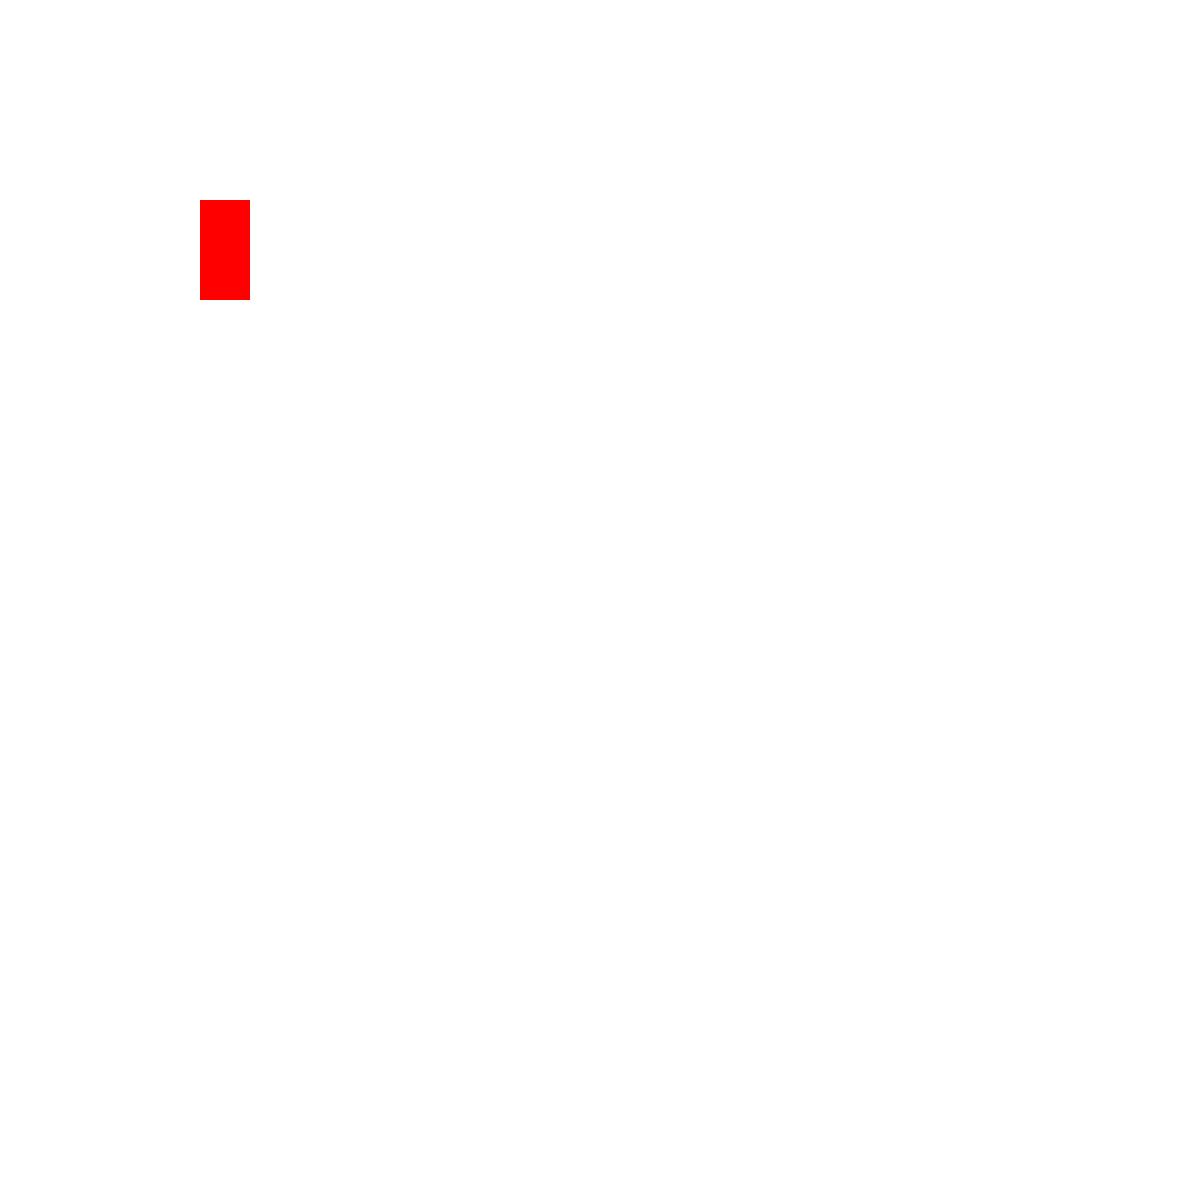
t = 0.00 s
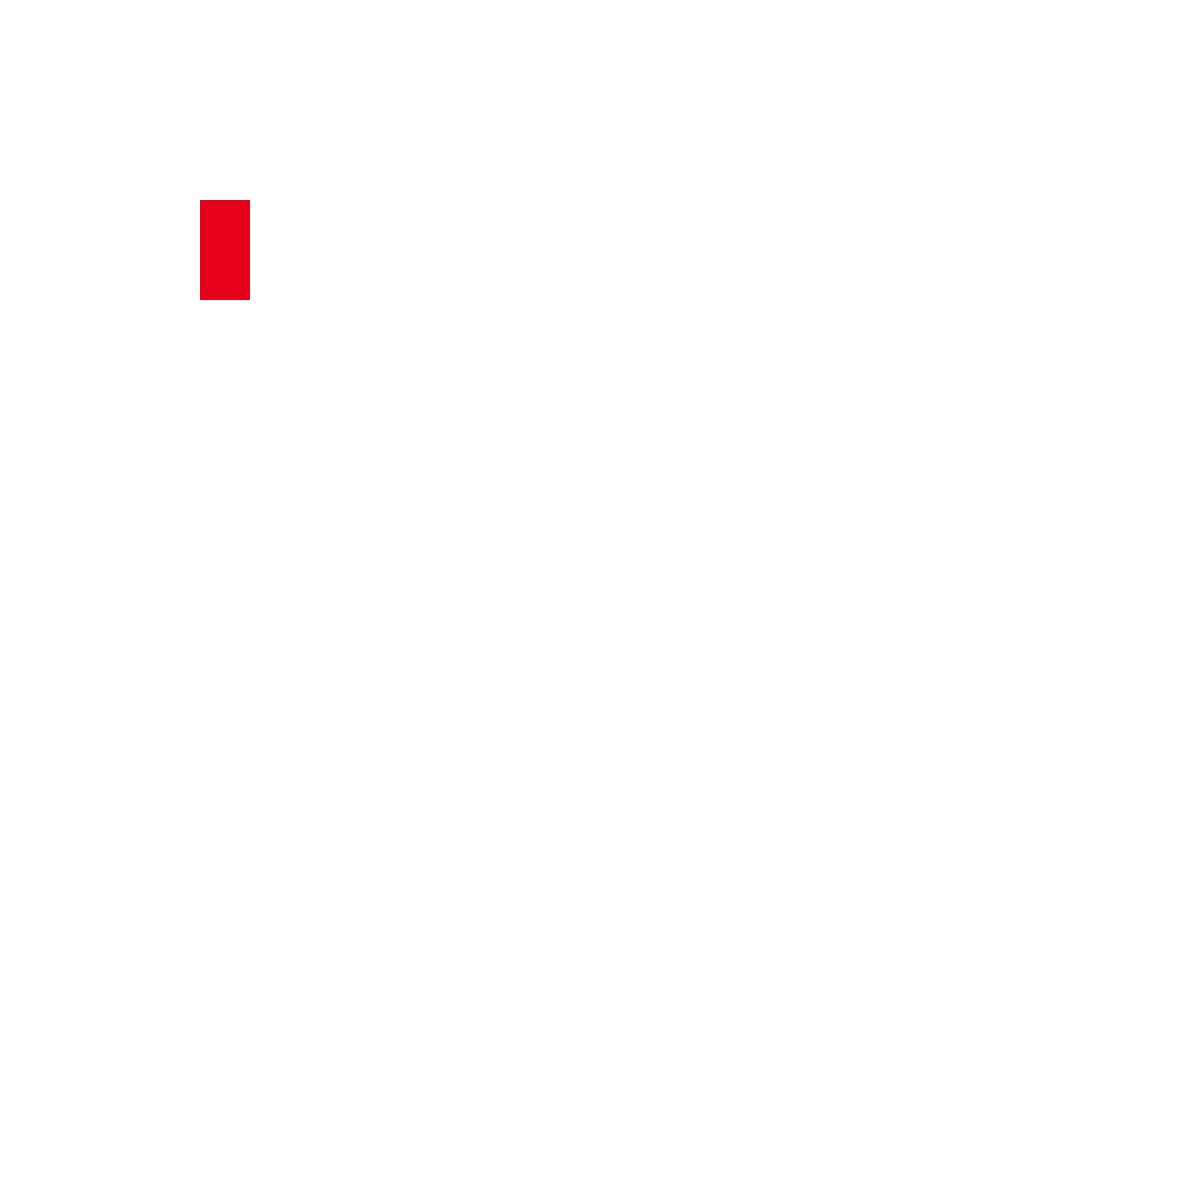
t = 0.29 s
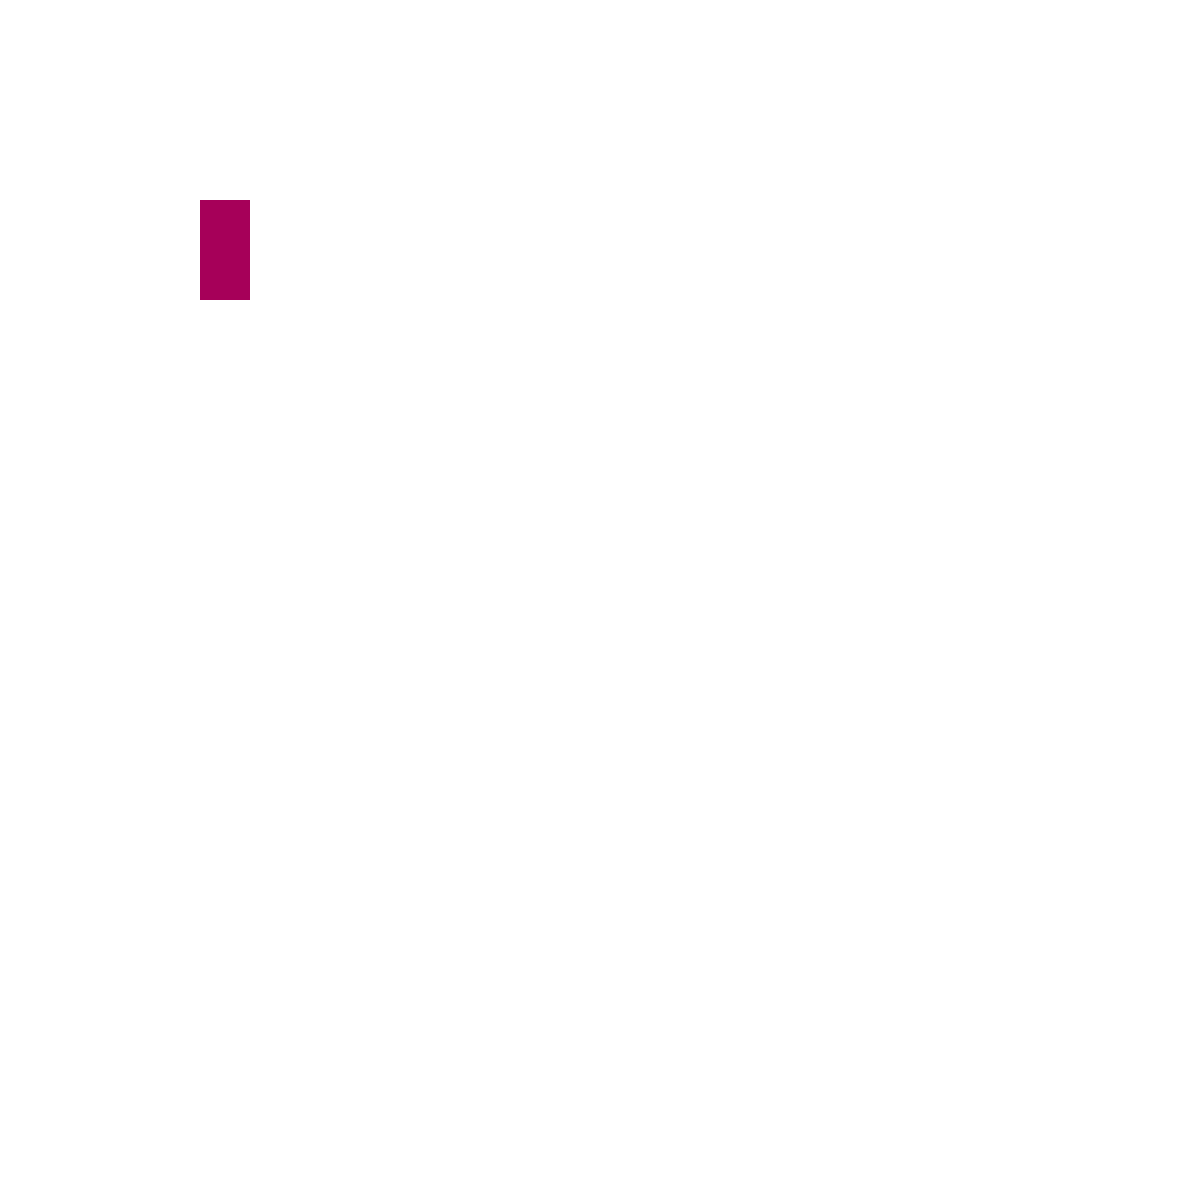
t = 0.76 s
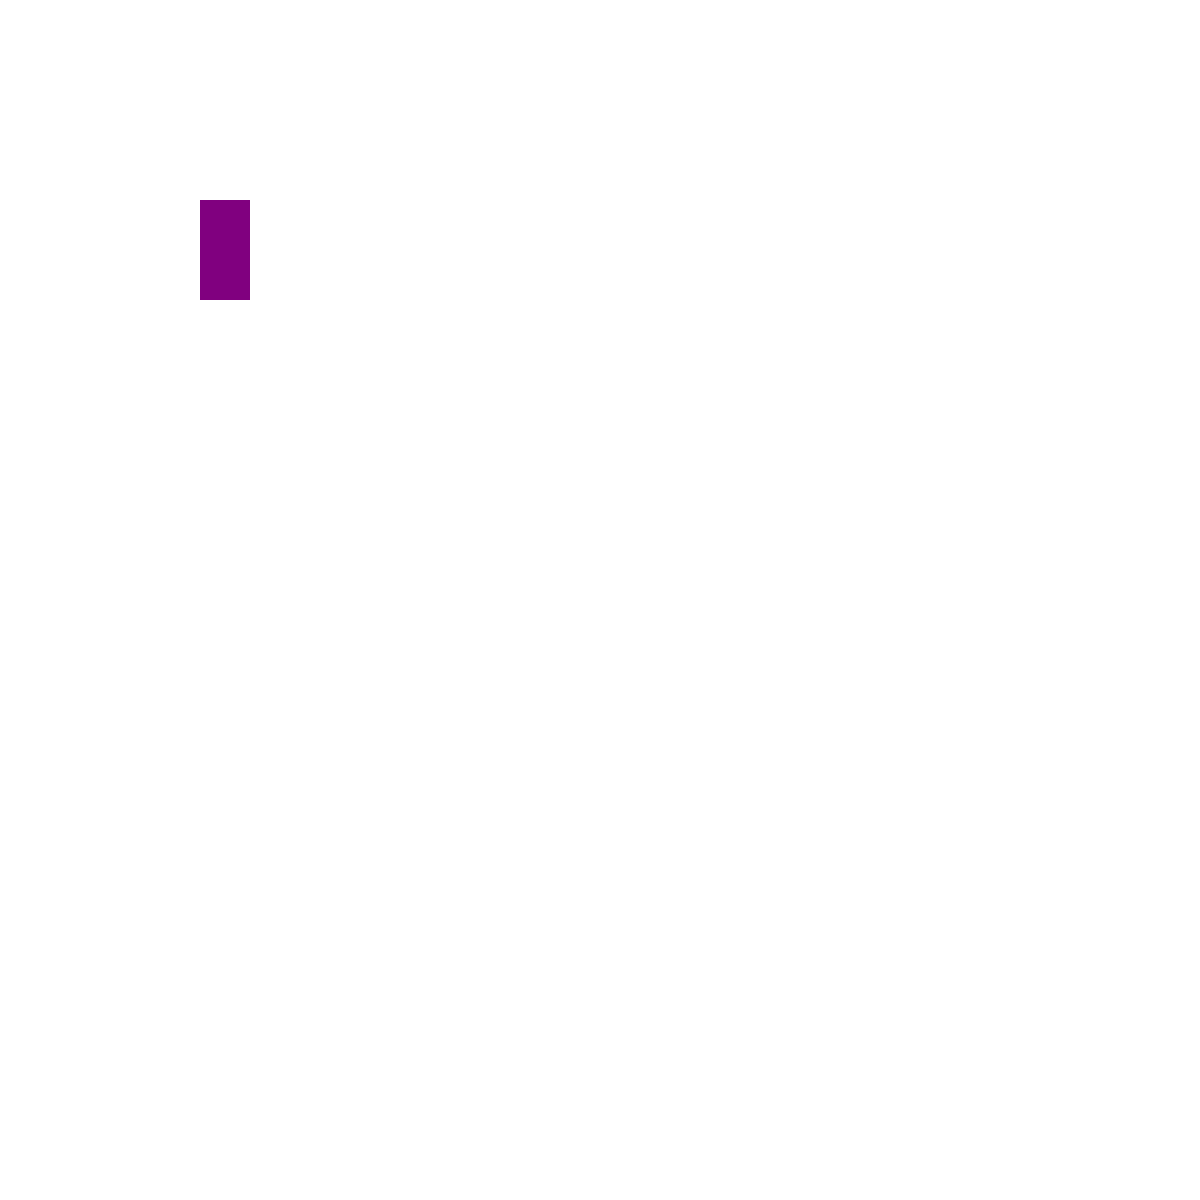
t = 1.05 s
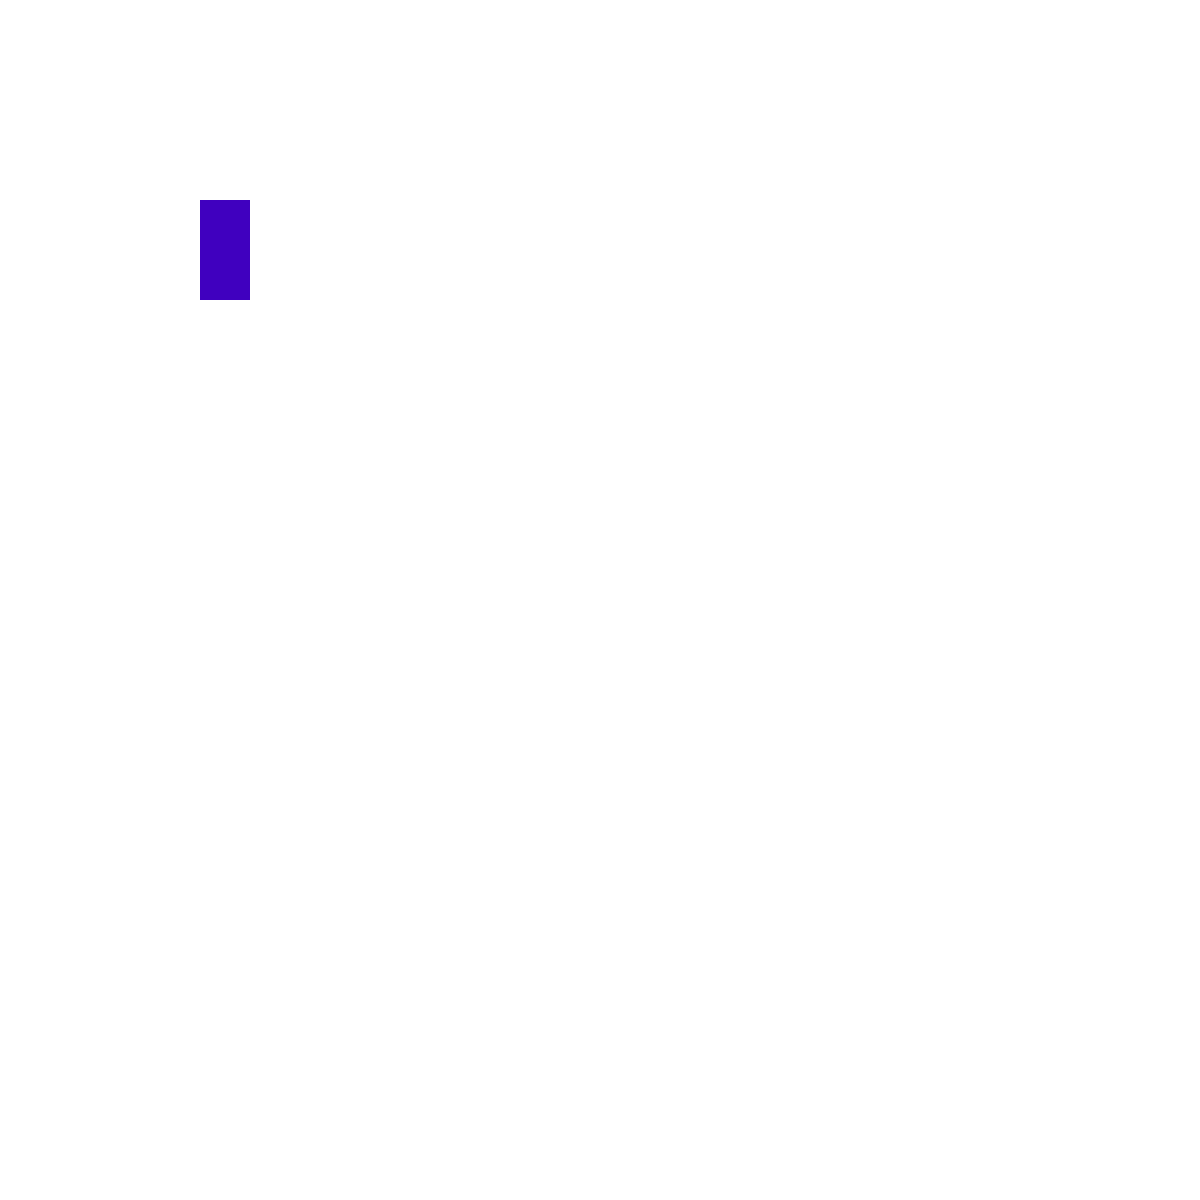
t = 1.53 s
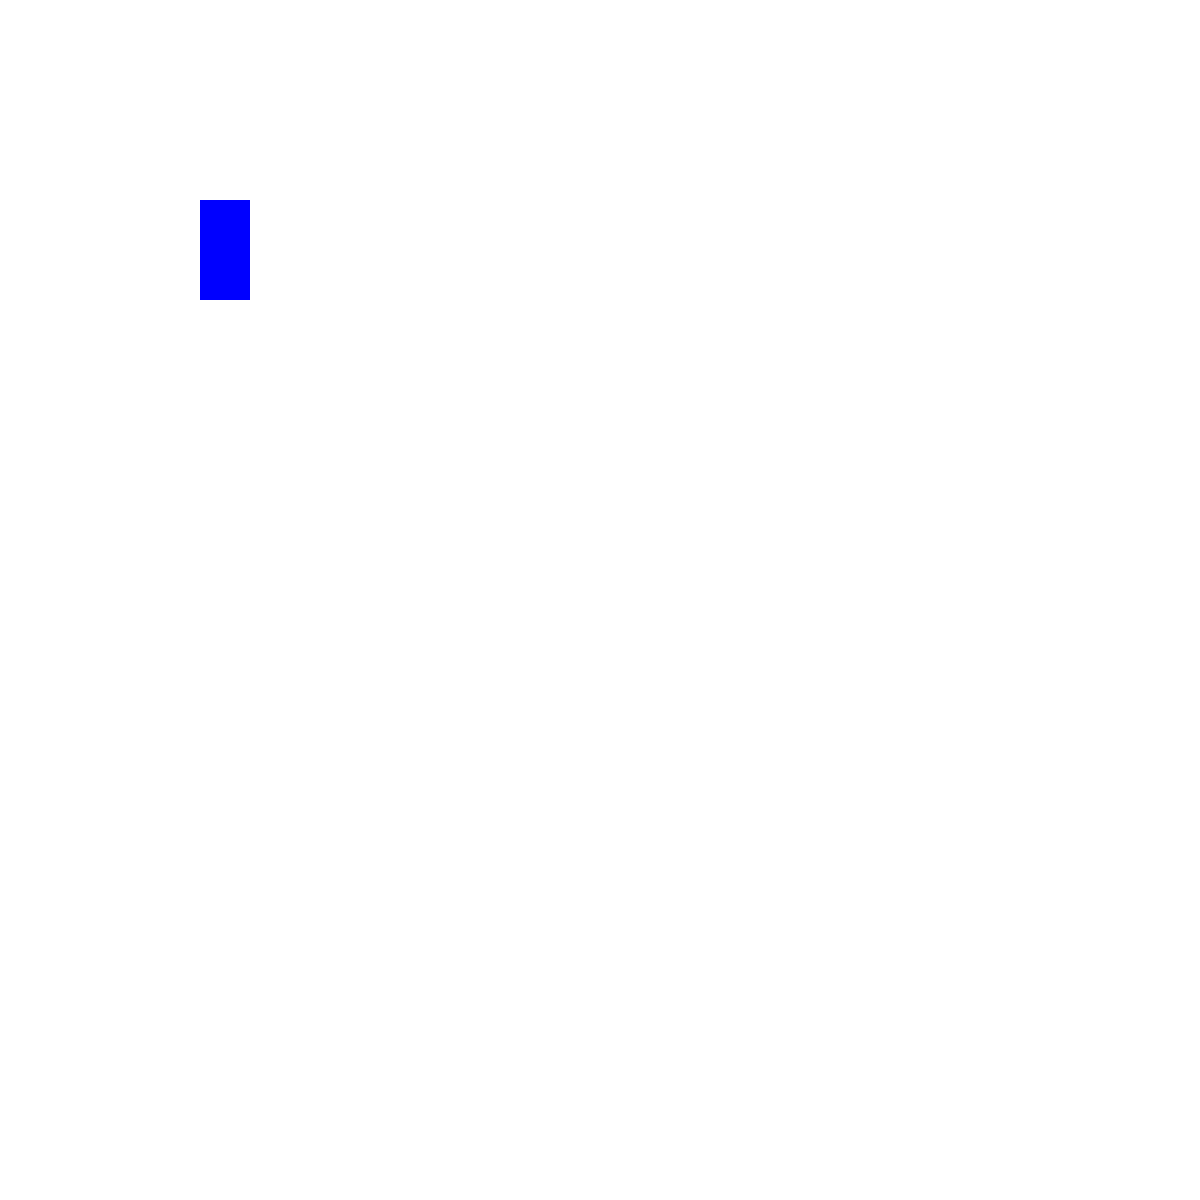
t = 2.00 s

The animated SVG that drew these frames (rendered in a browser with its animation timeline set to each time). Animation: 2 SMIL elements (animate=2); one cycle of 2.00 s.

<svg width="1200" height="1200" version="1.1" xmlns="http://www.w3.org/2000/svg"><rect id="R" x="200.0" y="200.0" width="50.0" height="100.0" fill="rgb(255.0,0.0,0.0)" visability="hidden" ><animate attributeName="fill" attributeType="XML" begin="100.0ms" dur="1900.0ms" from="rgb(255.0,0.0,0.0)" to="rgb(0.0,0.0,255.0)" fill="freeze"/>
<animate attributeName="fill" attributeType="XML" begin="50.0ms" dur="950.0ms" from="rgb(255.0,0.0,0.0)" to="rgb(0.0,0.0,255.0)" fill="freeze"/>
</rect></svg>